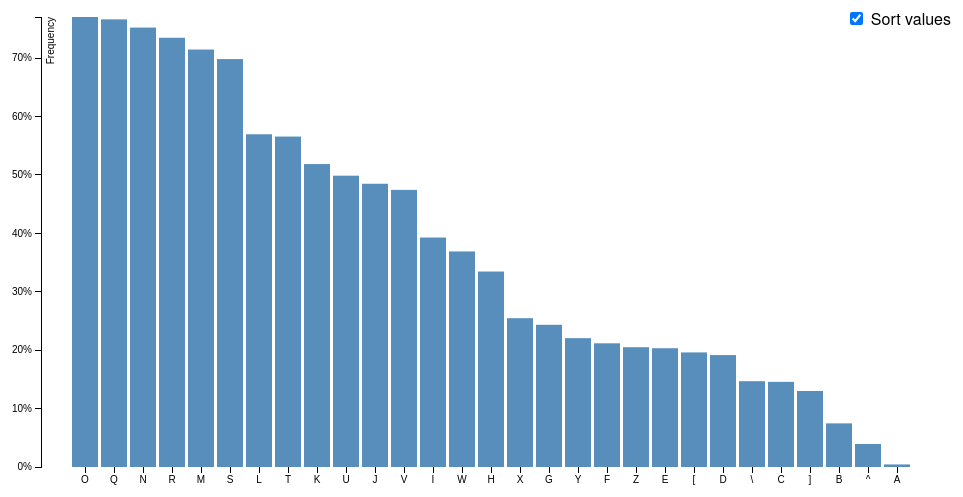
D3 v3 page, settled after 360 driven frames (6 s of simulated time); the page loaded 1 data file(s).



var margin = {top: 20, right: 20, bottom: 30, left: 40},
    width = 960 - margin.left - margin.right,
    height = 500 - margin.top - margin.bottom;

var formatPercent = d3.format(".0%");

var x = d3.scale.ordinal()
    .rangeRoundBands([0, width], .1, 1);

var y = d3.scale.linear()
    .range([height, 0]);

var xAxis = d3.svg.axis()
    .scale(x)
    .orient("bottom");

var yAxis = d3.svg.axis()
    .scale(y)
    .orient("left")
    .tickFormat(formatPercent);

var svg = d3.select("body").append("svg")
    .attr("width", width + margin.left + margin.right)
    .attr("height", height + margin.top + margin.bottom)
    .append("g")
    .attr("transform", "translate(" + margin.left + "," + margin.top + ")");

d3.tsv("csv/bargraph.tsv", function(error, data) {

  data.forEach(function(d) {
    d.frequency = +d.frequency;
  });

  x.domain(data.map(function(d) { return d.letter; }));
  y.domain([0, d3.max(data, function(d) { return d.frequency; })]);

  svg.append("g")
      .attr("class", "x axis")
      .attr("transform", "translate(0," + height + ")")
      .call(xAxis);

  svg.append("g")
      .attr("class", "y axis")
      .call(yAxis)
    .append("text")
      .attr("transform", "rotate(-90)")
      .attr("y", 6)
      .attr("dy", ".71em")
      .style("text-anchor", "end")
      .text("Frequency");

  svg.selectAll(".bar")
      .data(data)
    .enter().append("rect")
      .attr("class", "bar")
      .attr("x", function(d) { return x(d.letter); })
      .attr("width", x.rangeBand())
      .attr("y", function(d) { return y(d.frequency); })
      .attr("height", function(d) { return height - y(d.frequency); });

  d3.select("input").on("change", change);

  var sortTimeout = setTimeout(function() {
    d3.select("input").property("checked", true).each(change);
  }, 2000);

  function change() {
    clearTimeout(sortTimeout);

    // Copy-on-write since tweens are evaluated after a delay.
    var x0 = x.domain(data.sort(this.checked
        ? function(a, b) { return b.frequency - a.frequency; }
        : function(a, b) { return d3.ascending(a.letter, b.letter); })
        .map(function(d) { return d.letter; }))
        .copy();

    var transition = svg.transition().duration(750),
        delay = function(d, i) { return i * 50; };

    transition.selectAll(".bar")
        .delay(delay)
        .attr("x", function(d) { return x0(d.letter); });

    transition.select(".x.axis")
        .call(xAxis)
      .selectAll("g")
        .delay(delay);
  }
});



### data: csv/bargraph.tsv
frequency	letter
0.004383	A
0.07469	B
0.1458	C
0.1916	D
0.2033	E
0.2118	F
0.2434	G
0.3346	H
0.3929	I
0.4849	J
0.5186	K
0.5696	L
0.7147	M
0.7523	N
0.7704	O
0.7663	Q
0.7348	R
0.6984	S
0.5657	T
0.4987	U
0.4744	V
0.369	W
0.2547	X
0.2206	Y
0.2051	Z
0.1962	[
0.1469	\
0.1301	]
0.03945	^